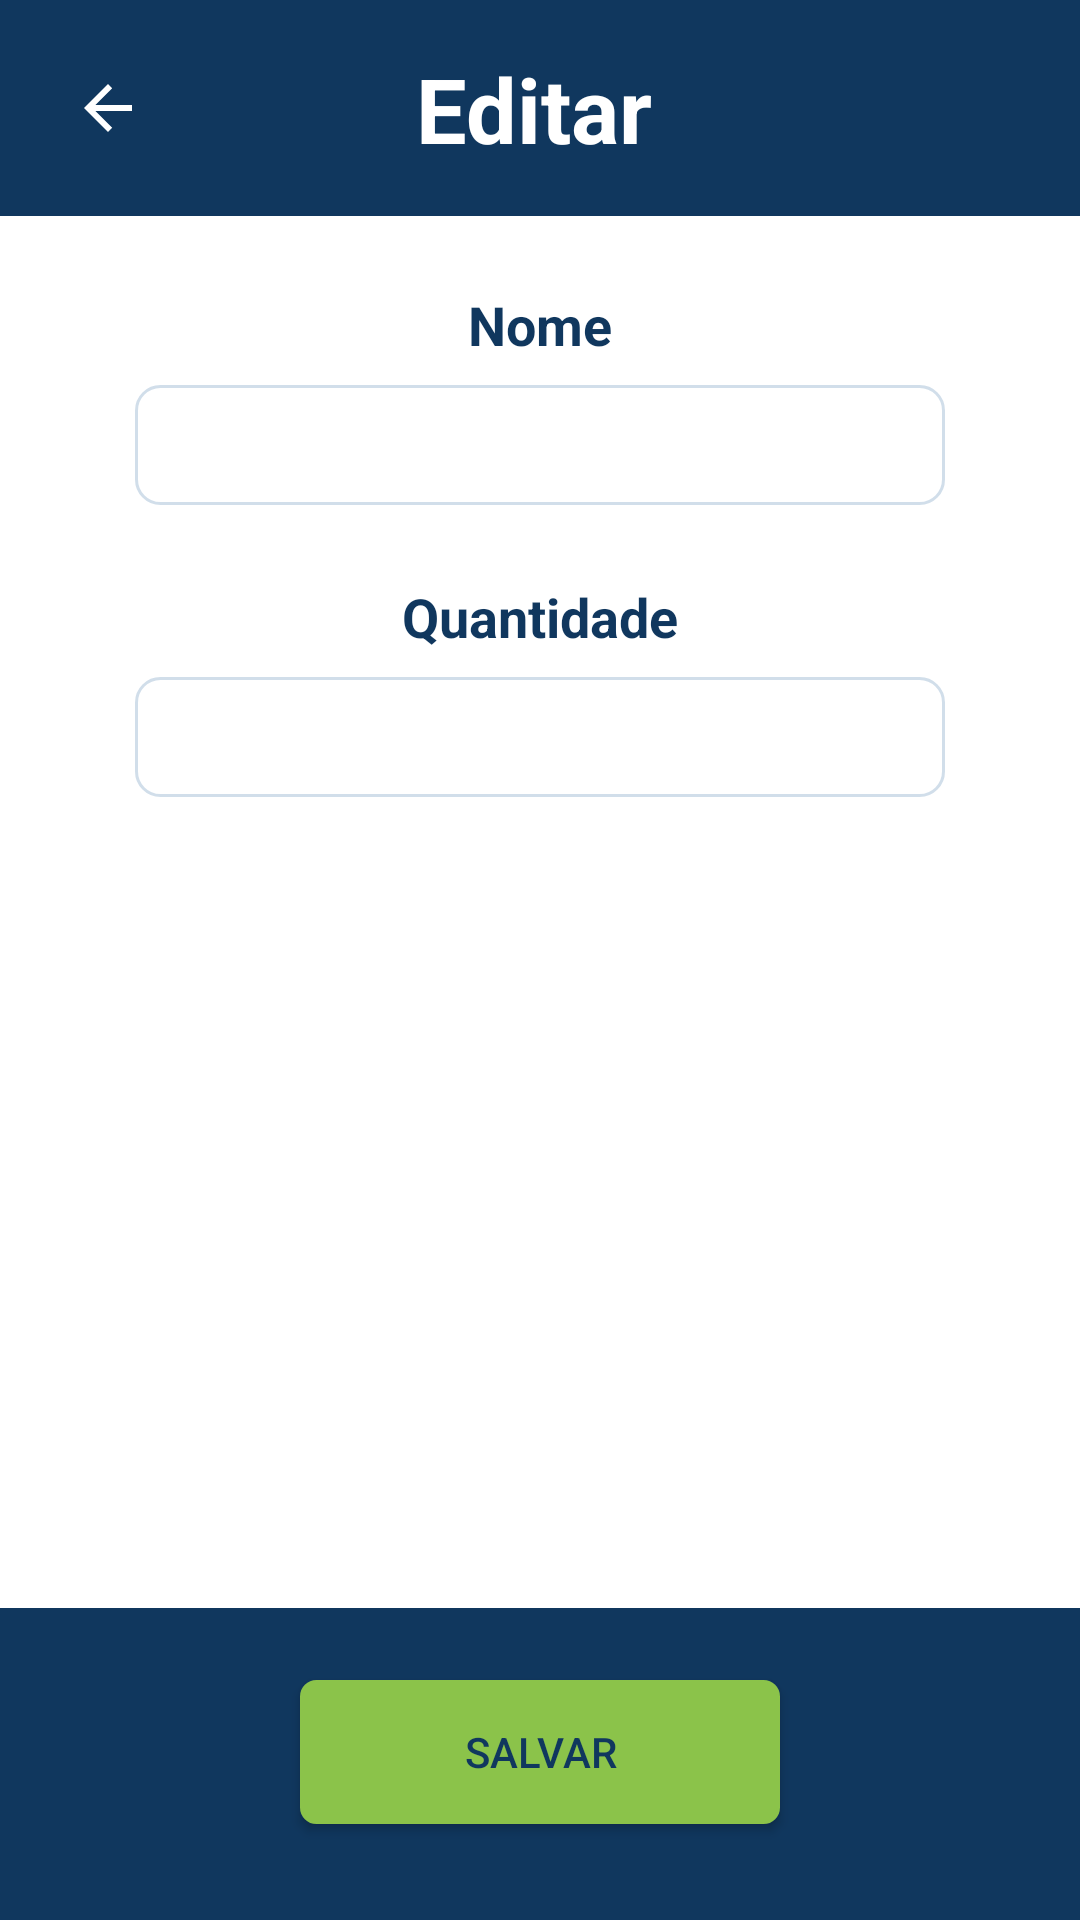

Here is an Android app screen rendered from its layout file. Give the layout XML and the strings, colors and styles it references.
<!-- AndroidManifest.xml: application theme Theme.App_coleta_de_bagagens -->
<!-- res/layout/baggage_edit_activity.xml -->
<?xml version="1.0" encoding="utf-8"?>
<androidx.constraintlayout.widget.ConstraintLayout xmlns:android="http://schemas.android.com/apk/res/android"
    xmlns:app="http://schemas.android.com/apk/res-auto"
    xmlns:tools="http://schemas.android.com/tools"
    android:layout_width="match_parent"
    android:layout_height="match_parent"
    android:background="@color/colorPrimary"
    tools:context=".activities.baggages.BaggageNewActivity">

    <ImageButton
        android:id="@+id/buttonBack"
        android:layout_width="40dp"
        android:layout_height="40dp"
        android:layout_marginStart="16dp"
        android:layout_marginLeft="16dp"
        android:layout_marginTop="16dp"
        android:background="@android:color/transparent"
        android:onClick="back"
        android:src="?attr/actionModeCloseDrawable"
        android:tint="@color/colorSecondary"
        app:layout_constraintStart_toStartOf="parent"
        app:layout_constraintTop_toTopOf="parent" />

    <TextView
        android:id="@+id/textHeader"
        android:layout_width="0dp"
        android:layout_height="40dp"
        android:layout_marginStart="40dp"
        android:layout_marginLeft="40dp"
        android:layout_marginTop="16dp"
        android:layout_marginEnd="100dp"
        android:layout_marginRight="100dp"
        android:gravity="center_vertical|center_horizontal"
        android:text="@string/edit_baggage"
        android:textColor="@color/colorSecondary"
        android:textSize="30sp"
        android:textStyle="bold"
        app:layout_constraintEnd_toEndOf="parent"
        app:layout_constraintHorizontal_bias="1.0"
        app:layout_constraintStart_toEndOf="@+id/buttonBack"
        app:layout_constraintTop_toTopOf="parent" />

    <include
        layout="@layout/baggage_form_layout"
        android:layout_width="0dp"
        android:layout_height="0dp"
        android:layout_marginTop="72dp"
        android:layout_marginBottom="24dp"
        app:layout_constraintBottom_toTopOf="@+id/buttonSalvar"
        app:layout_constraintEnd_toEndOf="parent"
        app:layout_constraintStart_toStartOf="parent"
        app:layout_constraintTop_toTopOf="parent" />

    <Button
        android:id="@+id/buttonSalvar"
        android:layout_width="0dp"
        android:layout_height="wrap_content"
        android:layout_marginStart="100dp"
        android:layout_marginLeft="100dp"
        android:layout_marginEnd="100dp"
        android:layout_marginRight="100dp"
        android:layout_marginBottom="32dp"
        android:background="@drawable/button_rounded_border_secondary"
        android:onClick="save"
        android:text="@string/save"
        android:textColor="@color/colorPrimary"
        app:layout_constraintBottom_toBottomOf="parent"
        app:layout_constraintEnd_toEndOf="parent"
        app:layout_constraintStart_toStartOf="parent" />

</androidx.constraintlayout.widget.ConstraintLayout>
<!-- res/layout/baggage_form_layout.xml (included above) -->
<?xml version="1.0" encoding="utf-8"?>
<androidx.constraintlayout.widget.ConstraintLayout xmlns:android="http://schemas.android.com/apk/res/android"
    xmlns:app="http://schemas.android.com/apk/res-auto"
    xmlns:tools="http://schemas.android.com/tools"
    android:layout_width="match_parent"
    android:layout_height="match_parent">

    <ScrollView
        android:id="@+id/scrollView"
        android:layout_width="match_parent"
        android:layout_height="match_parent"
        android:background="@color/colorSecondary"
        android:paddingLeft="45dp"
        android:paddingRight="45dp"
        tools:layout_editor_absoluteY="72dp">

        <LinearLayout
            android:layout_width="match_parent"
            android:layout_height="wrap_content"
            android:gravity="center"
            android:orientation="vertical"
            android:paddingTop="24dp"
            android:paddingBottom="24dp">

            <TextView
                android:id="@+id/textName"
                android:layout_width="match_parent"
                android:layout_height="wrap_content"
                android:layout_marginBottom="8dp"
                android:gravity="center"
                android:text="@string/name"
                android:textColor="@color/colorPrimary"
                android:textSize="18sp"
                android:textStyle="bold" />

            <EditText
                android:id="@+id/editName"
                android:layout_width="match_parent"
                android:layout_height="40dp"
                android:layout_marginBottom="25dp"
                android:width="200dp"
                android:autofillHints="true"
                android:background="@drawable/edit_rounded_border"
                android:inputType="text"
                android:padding="5dp"
                android:singleLine="true"
                android:textColor="@color/colorTextPrimary" />

            <TextView
                android:id="@+id/textQuantity"
                android:layout_width="match_parent"
                android:layout_height="wrap_content"
                android:layout_marginBottom="8dp"
                android:gravity="center"
                android:text="@string/quantity"
                android:textColor="@color/colorPrimary"
                android:textSize="18sp"
                android:textStyle="bold" />

            <EditText
                android:id="@+id/editQuantity"
                android:layout_width="match_parent"
                android:layout_height="40dp"
                android:layout_marginBottom="25dp"
                android:width="200dp"
                android:autofillHints="true"
                android:background="@drawable/edit_rounded_border"
                android:inputType="number"
                android:padding="5dp"
                android:singleLine="true"
                android:textColor="@color/colorTextPrimary" />

        </LinearLayout>
    </ScrollView>
</androidx.constraintlayout.widget.ConstraintLayout>
<!-- resources referenced by this layout -->
<resources>
  <color name="colorPrimary">#10375e</color>
  <color name="colorSecondary">#FFFFFF</color>
  <color name="colorTextPrimary">#2D2D2D</color>
  <!-- drawable button_rounded_border_secondary (drawable) -->
  <?xml version="1.0" encoding="utf-8"?>
  <shape xmlns:android="http://schemas.android.com/apk/res/android">
  
      
      <solid android:color="#8BC34A" />
  
      
      <stroke
          android:width="1dp"
          android:color="#8BC34A" />
  
      
      <corners android:radius="5dp" />
  </shape>
  <!-- drawable edit_rounded_border (drawable) -->
  <?xml version="1.0" encoding="utf-8"?>
  <shape xmlns:android="http://schemas.android.com/apk/res/android">
  
      
      <solid android:color="@color/colorSecondary" />
  
      
      <stroke
          android:width="1dp"
          android:color="@color/colorTextSecondary" />
  
      
      <corners android:radius="8dp" />
  </shape>
  <string name="edit_baggage">Editar Bagagem</string>
  <string name="name">Nome</string>
  <string name="quantity">Quantidade</string>
  <string name="save">Salvar</string>
  <style name="Theme.App_coleta_de_bagagens" parent="Theme.MaterialComponents.DayNight.DarkActionBar">
          
          <item name="colorPrimary">@color/purple_500</item>
          <item name="colorPrimaryVariant">@color/purple_700</item>
          <item name="colorOnPrimary">@color/white</item>
          
          <item name="colorSecondary">@color/teal_200</item>
          <item name="colorSecondaryVariant">@color/teal_700</item>
          <item name="colorOnSecondary">@color/black</item>
          
          <item name="android:statusBarColor" tools:targetApi="l">?attr/colorPrimaryVariant</item>
          
      </style>
  <color name="colorTextSecondary">#99B2C9DC</color>
  <color name="purple_500">#FF6200EE</color>
  <color name="purple_700">#FF3700B3</color>
  <color name="white">#FFFFFFFF</color>
  <color name="teal_200">#FF03DAC5</color>
  <color name="teal_700">#FF018786</color>
  <color name="black">#FF000000</color>
</resources>
